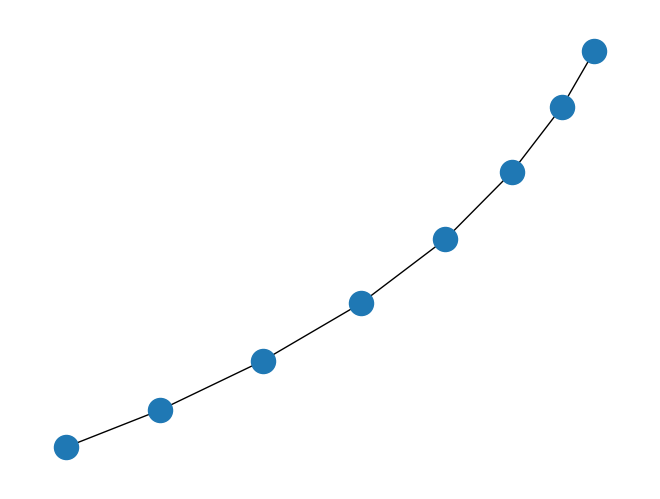

This figure's Python source:
"""
===========
Simple Path
===========

Draw a graph with matplotlib.
"""
import matplotlib.pyplot as plt
import networkx as nx

G = nx.path_graph(8)
pos = nx.spring_layout(G, seed=47)  # Seed layout for reproducibility
nx.draw(G, pos=pos)
plt.show()
